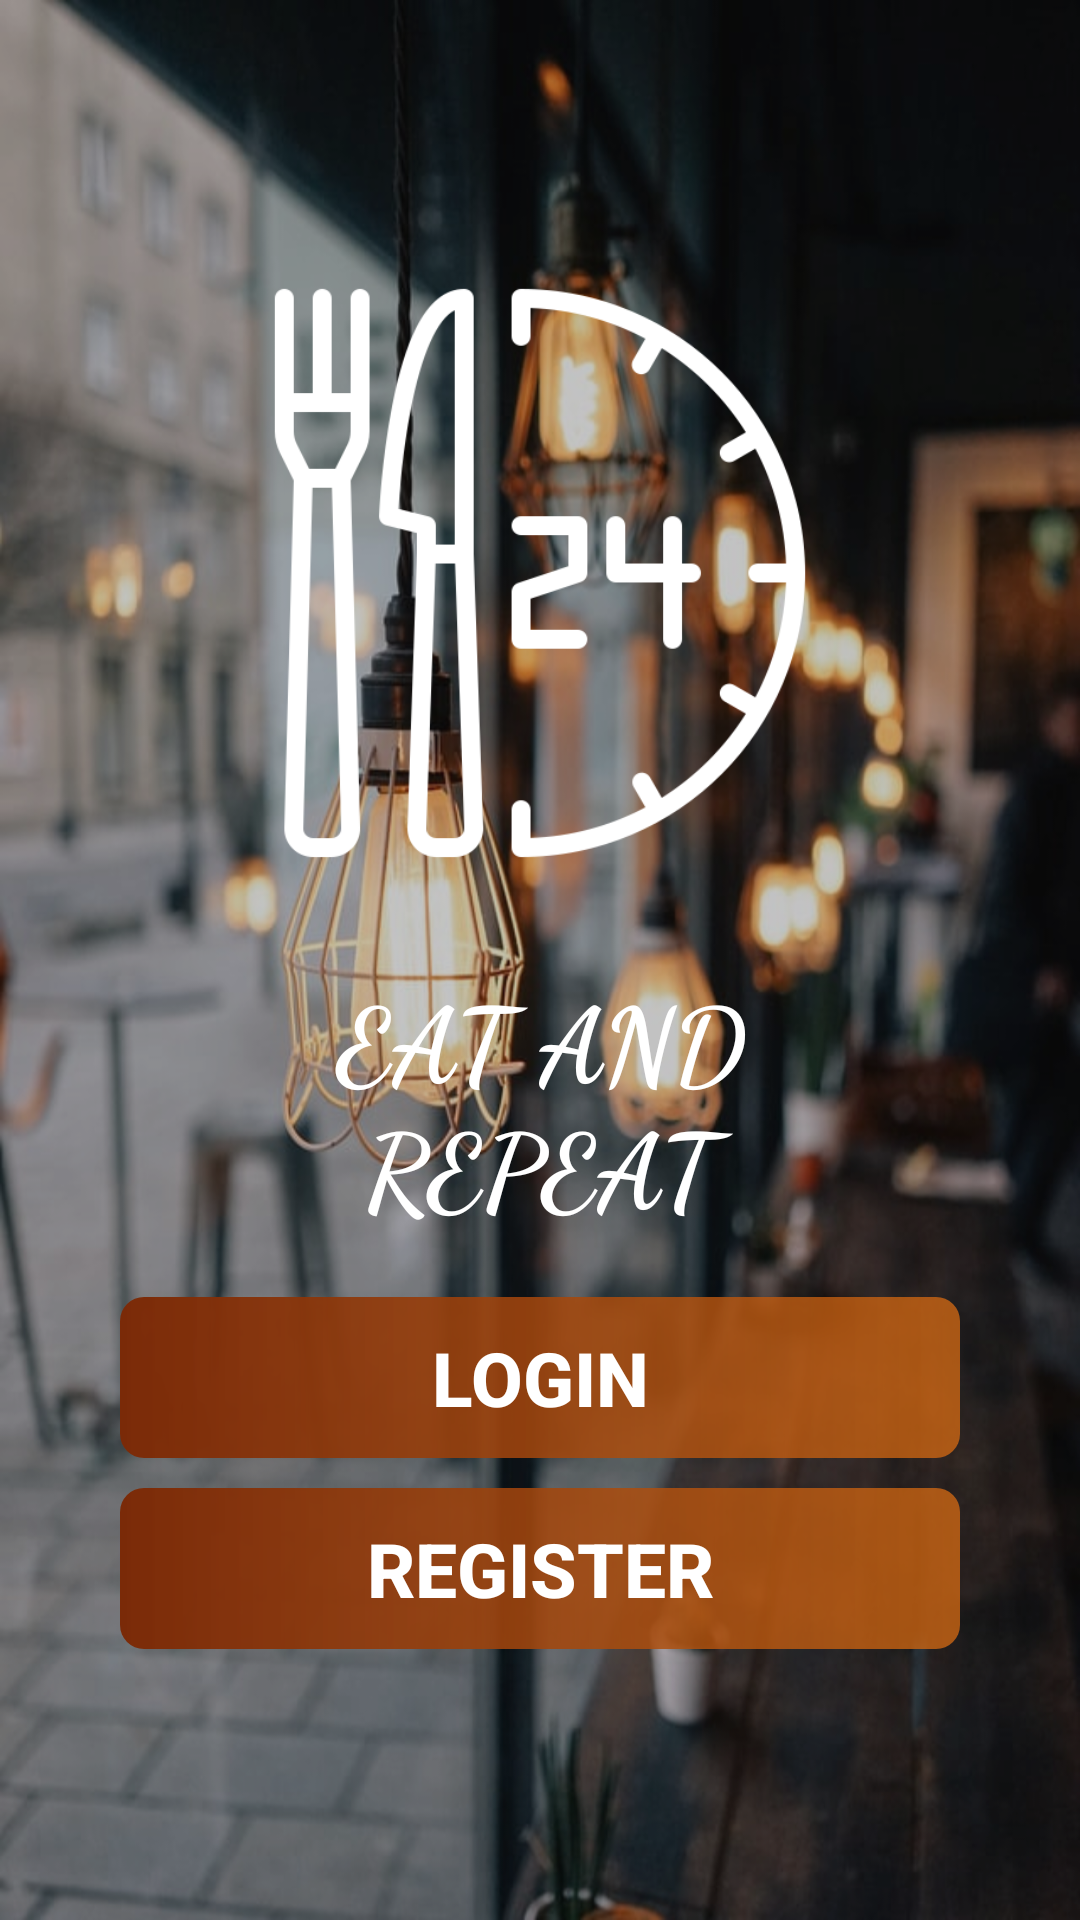

Here is an Android app screen rendered from its layout file. Give the layout XML and the strings, colors and styles it references.
<!-- AndroidManifest.xml: application theme Theme.FoodApp -->
<!-- res/layout/activity_main.xml -->
<?xml version="1.0" encoding="utf-8"?>
<RelativeLayout xmlns:android="http://schemas.android.com/apk/res/android"
    xmlns:app="http://schemas.android.com/apk/res-auto"
    xmlns:tools="http://schemas.android.com/tools"
    android:layout_width="match_parent"
    android:layout_height="match_parent"
    tools:context=".MainActivity"
    android:background="@drawable/background_image">

    <LinearLayout
        android:layout_width="match_parent"
        android:layout_height="match_parent"
        android:background="#431C1B1B" />

    <LinearLayout
        android:layout_width="match_parent"
        android:layout_height="match_parent"
        android:layout_marginStart="40dp"
        android:layout_marginTop="60dp"
        android:layout_marginEnd="40dp"
        android:layout_marginBottom="60dp"
        android:orientation="vertical"
        tools:ignore="UseCompoundDrawables">

        <ImageView
            android:layout_width="match_parent"
            android:layout_height="222dp"
            android:layout_gravity="center"
            android:layout_marginTop="20dp"
            android:contentDescription="@string/food_logo"
            android:padding="10dp"
            android:src="@drawable/app_logo"
            android:layout_marginBottom="10dp"
            app:tint="@color/white" />

        <TextView
            android:layout_width="match_parent"
            android:layout_height="wrap_content"
            android:layout_marginBottom="10dp"
            android:fontFamily="cursive"
            android:gravity="center_horizontal"
            android:padding="10dp"
            android:text="@string/eat_and_repeat"
            android:textAllCaps="true"
            android:textColor="@color/white"
            android:textSize="35sp"
            android:textStyle="bold" />

        <Button
            android:id="@+id/button"
            android:layout_width="match_parent"
            android:layout_height="wrap_content"
            android:layout_gravity="center_horizontal"
            android:layout_marginBottom="10dp"
            android:background="@drawable/button_gradient"
            android:padding="10dp"
            android:text="@string/sign_up"
            android:textColor="@color/white"
            android:textSize="25sp"
            android:textStyle="bold" />

        <Button
            android:id="@+id/button2"
            android:layout_width="match_parent"
            android:layout_height="wrap_content"
            android:layout_gravity="center_horizontal"
            android:layout_marginBottom="5dp"
            android:background="@drawable/button_gradient"
            android:padding="10dp"
            android:text="@string/register"
            android:textColor="@color/white"
            android:textSize="25sp"
            android:textStyle="bold" />

        <TextView
            android:id="@+id/textView"
            android:layout_width="match_parent"
            android:layout_height="wrap_content"
            android:gravity="center"
            android:padding="10dp"
            android:text="@string/skip"
            android:textColor="@color/white"
            android:textSize="20sp"
            android:textStyle="bold" />

    </LinearLayout>


</RelativeLayout>
<!-- resources referenced by this layout -->
<resources>
  <color name="white">#FFFFFFFF</color>
  <!-- drawable app_logo: png bitmap (drawable-v24, 88607 bytes) -->
  <!-- drawable background_image: jpg bitmap (drawable-v24, 77327 bytes) -->
  <!-- drawable button_gradient (drawable) -->
  <?xml version="1.0" encoding="utf-8"?>
  <shape xmlns:android="http://schemas.android.com/apk/res/android">
  
      <gradient
          android:startColor="#7A2A08"
          android:endColor="#C3D36912" />
  
      <corners
          android:radius="8dp"/>
  </shape>
  <string name="eat_and_repeat">Eat and Repeat</string>
  <string name="food_logo">food_logo</string>
  <string name="register">REGISTER</string>
  <string name="sign_up">LOGIN</string>
  <string name="skip">Skip</string>
  <style name="Theme.FoodApp" parent="Theme.AppCompat.DayNight.DarkActionBar">
          
          <item name="colorPrimary">@color/purple_500</item>
          <item name="colorPrimaryVariant">@color/purple_700</item>
          <item name="colorOnPrimary">@color/white</item>
          
          <item name="colorSecondary">@color/teal_200</item>
          <item name="colorSecondaryVariant">@color/teal_700</item>
          <item name="colorOnSecondary">@color/black</item>
          
          <item name="android:statusBarColor" tools:targetApi="l">?attr/colorPrimaryVariant</item>
          
      </style>
  <color name="purple_500">#FF6200EE</color>
  <color name="purple_700">#FF3700B3</color>
  <color name="teal_200">#FF03DAC5</color>
  <color name="teal_700">#FF018786</color>
  <color name="black">#FF000000</color>
</resources>
